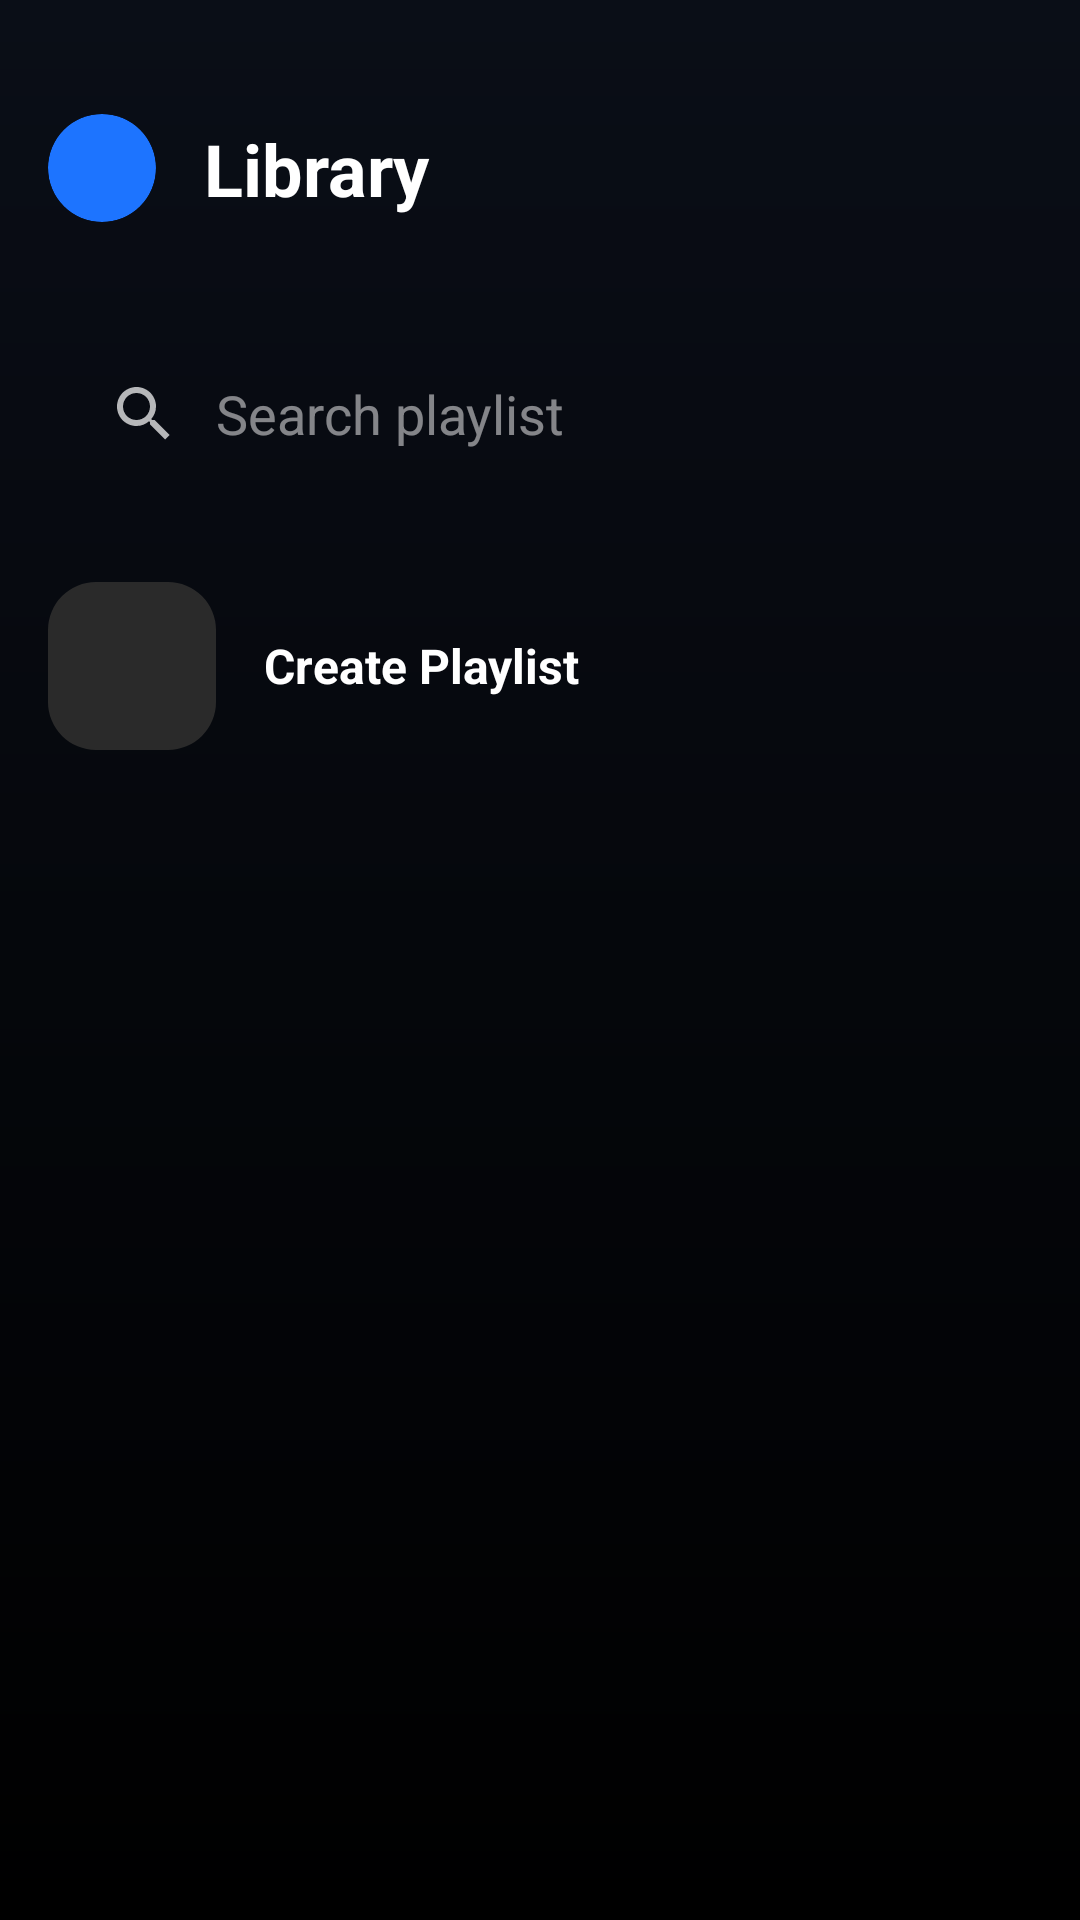

Write the Android layout XML for this screen, with the resource values it uses.
<!-- AndroidManifest.xml: application theme Theme.AppMusic -->
<!-- res/layout/fragment_library.xml -->
<?xml version="1.0" encoding="utf-8"?>
<androidx.coordinatorlayout.widget.CoordinatorLayout xmlns:android="http://schemas.android.com/apk/res/android"
    xmlns:app="http://schemas.android.com/apk/res-auto"
    xmlns:tools="http://schemas.android.com/tools"
    android:layout_width="match_parent"
    android:layout_height="match_parent"
    android:background="@drawable/bg_gradient2"
    tools:context=".toolbarFragments.LibraryFragment">

    <com.google.android.material.appbar.AppBarLayout
        android:layout_width="match_parent"
        android:layout_height="wrap_content"
        android:background="@android:color/transparent"
        android:stateListAnimator="@null"
        app:elevation="0dp"
        app:liftOnScroll="false">

        <androidx.constraintlayout.widget.ConstraintLayout
            android:layout_width="match_parent"
            android:layout_height="wrap_content"
            android:paddingHorizontal="16dp"
            android:paddingTop="38dp"
            android:paddingBottom="8dp"
            app:layout_scrollFlags="scroll|enterAlways">

            <androidx.cardview.widget.CardView
                android:id="@+id/cardProfile"
                android:layout_width="36dp"
                android:layout_height="36dp"
                app:cardBackgroundColor="#1D74FF"
                app:cardCornerRadius="18dp"
                app:cardElevation="0dp"
                app:layout_constraintStart_toStartOf="parent"
                app:layout_constraintTop_toTopOf="parent">

                <TextView
                    android:layout_width="match_parent"
                    android:layout_height="match_parent"
                    android:gravity="center"
                    android:text=""
                    android:textColor="#000000"
                    android:textSize="18sp"
                    android:textStyle="bold" />
            </androidx.cardview.widget.CardView>

            <TextView
                android:id="@+id/txtLibraryTitle"
                android:layout_width="wrap_content"
                android:layout_height="wrap_content"
                android:layout_marginStart="16dp"
                android:text="@string/library"
                android:textColor="#FFFFFF"
                android:textSize="24sp"
                android:textStyle="bold"
                app:layout_constraintBottom_toBottomOf="@+id/cardProfile"
                app:layout_constraintStart_toEndOf="@+id/cardProfile"
                app:layout_constraintTop_toTopOf="@+id/cardProfile" />

            <HorizontalScrollView
                android:id="@+id/scrollFilters"
                android:layout_width="match_parent"
                android:layout_height="wrap_content"
                android:layout_marginTop="20dp"
                android:scrollbars="none"
                app:layout_constraintEnd_toEndOf="parent"
                app:layout_constraintStart_toStartOf="parent"
                app:layout_constraintTop_toBottomOf="@+id/cardProfile" />

            <LinearLayout
                android:id="@+id/layoutSearchBar"
                android:layout_width="match_parent"
                android:layout_height="wrap_content"
                android:layout_marginTop="12dp"
                android:gravity="center_vertical"
                android:orientation="horizontal"
                android:paddingVertical="8dp"
                app:layout_constraintEnd_toEndOf="parent"
                app:layout_constraintStart_toStartOf="parent"
                app:layout_constraintTop_toBottomOf="@+id/scrollFilters">

                <androidx.appcompat.widget.SearchView
                    android:id="@+id/search_view"
                    android:layout_width="match_parent"
                    android:layout_height="wrap_content"
                    android:theme="@style/ThemeOverlay.AppCompat.Dark"
                    app:iconifiedByDefault="false"
                    app:queryBackground="@null"
                    app:queryHint="@string/search_playlist" />

            </LinearLayout>

            <LinearLayout
                android:id="@+id/btnCreateNewPlaylist"
                android:layout_width="match_parent"
                android:layout_height="wrap_content"
                android:layout_marginTop="12dp"
                android:layout_marginBottom="8dp"
                android:background="?android:attr/selectableItemBackground"
                android:gravity="center_vertical"
                android:orientation="horizontal"
                android:paddingVertical="12dp"
                app:layout_constraintBottom_toBottomOf="parent"
                app:layout_constraintEnd_toEndOf="parent"
                app:layout_constraintStart_toStartOf="parent"
                app:layout_constraintTop_toBottomOf="@+id/layoutSearchBar">

                <com.google.android.material.imageview.ShapeableImageView
                    android:layout_width="56dp"
                    android:layout_height="56dp"
                    android:background="#2A2A2A"
                    android:scaleType="centerInside"
                    android:src="@drawable/ic_add_circle"
                    app:shapeAppearanceOverlay="@style/RoundedAlbumCover"
                    app:tint="#FFFFFF" />

                <TextView
                    android:layout_width="0dp"
                    android:layout_height="wrap_content"
                    android:layout_marginStart="16dp"
                    android:layout_weight="1"
                    android:text="@string/create_playlist"
                    android:textColor="#FFFFFF"
                    android:textSize="16sp"
                    android:textStyle="bold" />
            </LinearLayout>

        </androidx.constraintlayout.widget.ConstraintLayout>
    </com.google.android.material.appbar.AppBarLayout>

    <androidx.recyclerview.widget.RecyclerView
        android:id="@+id/recyclerLibrary"
        android:layout_width="match_parent"
        android:layout_height="match_parent"
        android:clipToPadding="false"
        android:paddingHorizontal="16dp"
        android:paddingTop="8dp"
        android:paddingBottom="150dp"
        app:layout_behavior="@string/appbar_scrolling_view_behavior" />
</androidx.coordinatorlayout.widget.CoordinatorLayout>
<!-- resources referenced by this layout -->
<resources>
  <!-- drawable bg_gradient2 (drawable) -->
  <?xml version="1.0" encoding="utf-8"?>
  <shape xmlns:android="http://schemas.android.com/apk/res/android"
      android:shape="rectangle">
      <gradient
          android:startColor="#0A0E17"
          android:endColor="#000000"
          android:angle="270" /> </shape>
  <string name="create_playlist">Create Playlist</string>
  <string name="library">Library</string>
  <string name="search_playlist">Search playlist</string>
  <style name="RoundedAlbumCover" parent="">
          <item name="cornerFamily">rounded</item>
          <item name="cornerSize">16dp</item> </style>
  <style name="Theme.AppMusic" parent="Base.Theme.AppMusic" />
  <style name="Base.Theme.AppMusic" parent="Theme.Material3.DayNight.NoActionBar">
          
          
      </style>
</resources>
